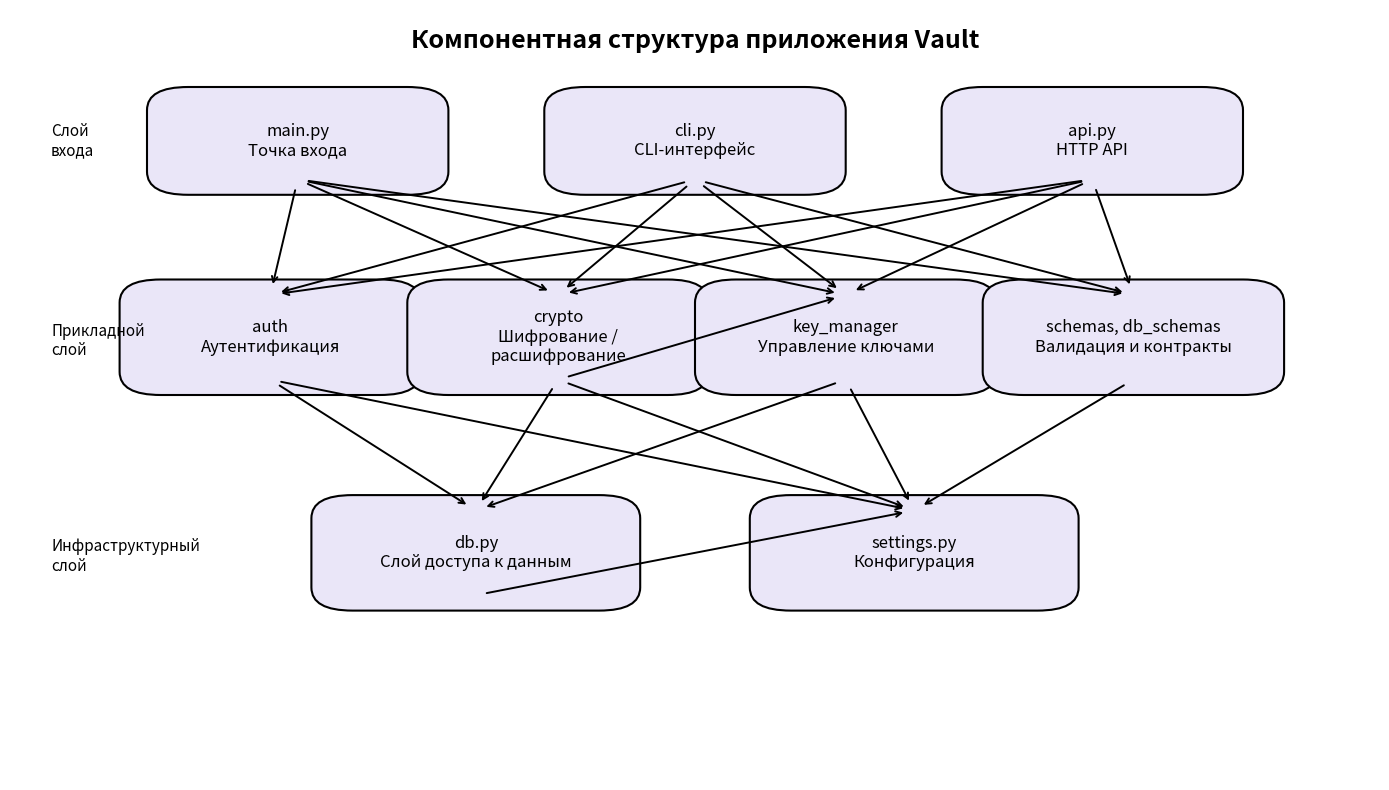

The script that saved this image:
import matplotlib.pyplot as plt
from matplotlib.patches import FancyBboxPatch

def add_box(ax, x, y, w, h, title, subtitle="", fontsize=12):
    box = FancyBboxPatch(
        (x, y), w, h,
        boxstyle="round,pad=0.02,rounding_size=0.03",
        linewidth=1.5,
        edgecolor="black",
        facecolor="#EAE6F8"
    )
    ax.add_patch(box)

    text = title if not subtitle else f"{title}\n{subtitle}"
    ax.text(
        x + w / 2,
        y + h / 2,
        text,
        ha="center",
        va="center",
        fontsize=fontsize
    )

def add_arrow(ax, x1, y1, x2, y2):
    ax.annotate(
        "",
        xy=(x2, y2),
        xytext=(x1, y1),
        arrowprops=dict(
            arrowstyle="->",
            lw=1.4,
            shrinkA=8,
            shrinkB=8
        )
    )

fig, ax = plt.subplots(figsize=(14, 8))
ax.set_xlim(0, 1)
ax.set_ylim(0, 1)
ax.axis("off")

# Заголовок
ax.text(
    0.5, 0.96,
    "Компонентная структура приложения Vault",
    ha="center",
    va="center",
    fontsize=18,
    fontweight="bold"
)

# Верхний слой — точки входа
add_box(ax, 0.12, 0.78, 0.18, 0.10, "main.py", "Точка входа")
add_box(ax, 0.41, 0.78, 0.18, 0.10, "cli.py", "CLI-интерфейс")
add_box(ax, 0.70, 0.78, 0.18, 0.10, "api.py", "HTTP API")

# Средний слой — прикладная логика
add_box(ax, 0.10, 0.52, 0.18, 0.11, "auth", "Аутентификация")
add_box(ax, 0.31, 0.52, 0.18, 0.11, "crypto", "Шифрование /\nрасшифрование")
add_box(ax, 0.52, 0.52, 0.18, 0.11, "key_manager", "Управление ключами")
add_box(ax, 0.73, 0.52, 0.18, 0.11, "schemas, db_schemas", "Валидация и контракты")

# Нижний слой — инфраструктура
add_box(ax, 0.24, 0.24, 0.20, 0.11, "db.py", "Слой доступа к данным")
add_box(ax, 0.56, 0.24, 0.20, 0.11, "settings.py", "Конфигурация")

# Связи от точек входа
for x in [0.21, 0.50, 0.79]:
    add_arrow(ax, x, 0.78, 0.19, 0.63)  # auth
    add_arrow(ax, x, 0.78, 0.40, 0.63)  # crypto
    add_arrow(ax, x, 0.78, 0.61, 0.63)  # key_manager
    add_arrow(ax, x, 0.78, 0.82, 0.63)  # validation

# Внутренние связи логики
add_arrow(ax, 0.40, 0.52, 0.61, 0.63)  # crypto -> key_manager
add_arrow(ax, 0.61, 0.52, 0.34, 0.35)  # key_manager -> db
add_arrow(ax, 0.40, 0.52, 0.34, 0.35)  # crypto -> db
add_arrow(ax, 0.19, 0.52, 0.34, 0.35)  # auth -> db

# Конфигурация
add_arrow(ax, 0.19, 0.52, 0.66, 0.35)  # auth -> settings
add_arrow(ax, 0.40, 0.52, 0.66, 0.35)  # crypto -> settings
add_arrow(ax, 0.61, 0.52, 0.66, 0.35)  # key_manager -> settings
add_arrow(ax, 0.82, 0.52, 0.66, 0.35)  # validation -> settings
add_arrow(ax, 0.34, 0.24, 0.66, 0.35)  # db -> settings

# Подписи слоев
ax.text(0.03, 0.83, "Слой\nвхода", fontsize=11, va="center")
ax.text(0.03, 0.57, "Прикладной\nслой", fontsize=11, va="center")
ax.text(0.03, 0.29, "Инфраструктурный\nслой", fontsize=11, va="center")

plt.tight_layout()
plt.show()
